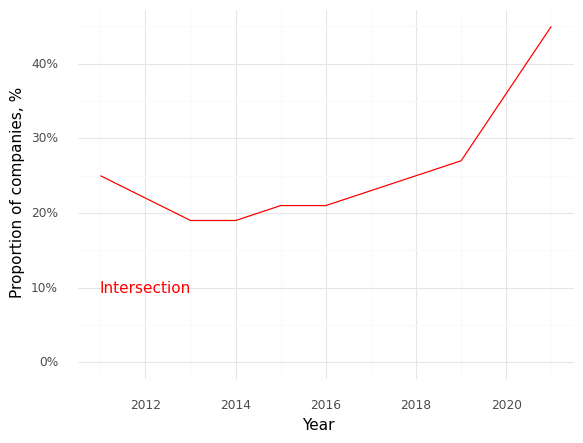

The file beside this chart, header and first rows:
, Year, Intersection (Prop)
0, 2011, 0.25
1, 2012, 0.22
2, 2013, 0.19
3, 2014, 0.19
4, 2015, 0.21
5, 2016, 0.21
6, 2017, 0.23
7, 2018, 0.25
8, 2019, 0.27
9, 2020, 0.36
10, 2021, 0.45
